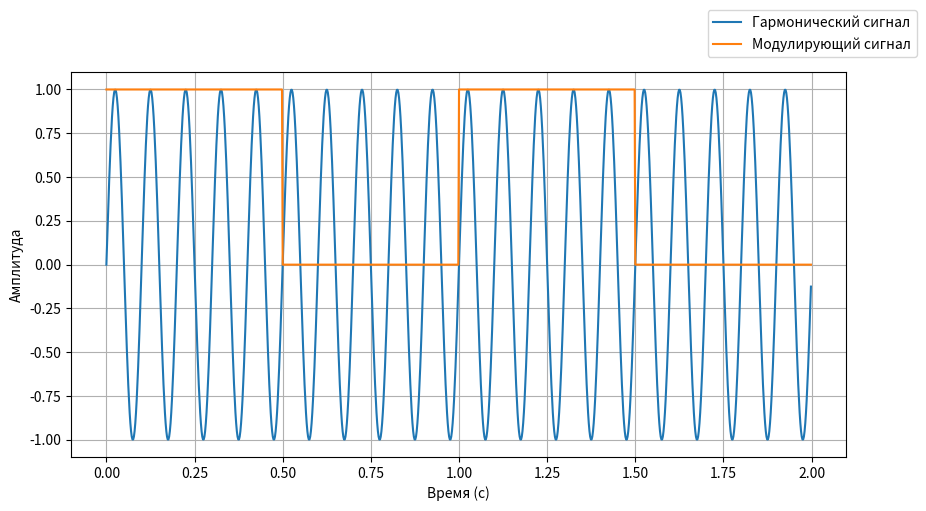
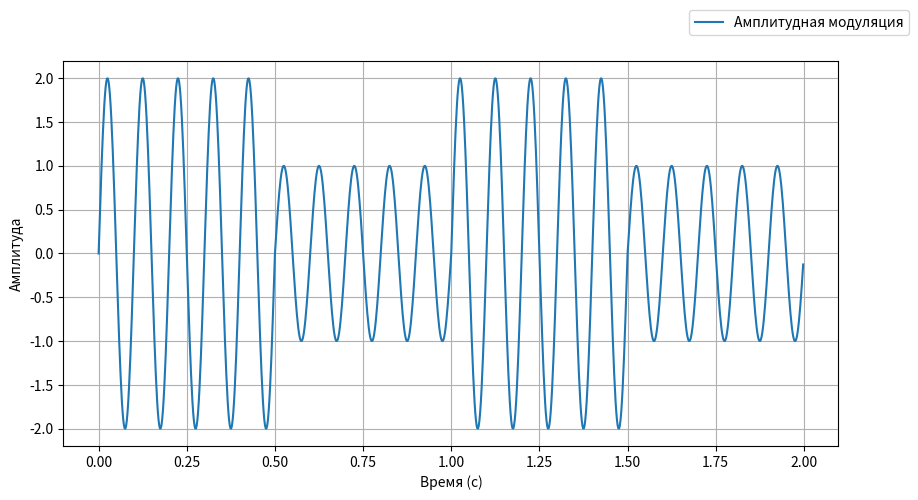
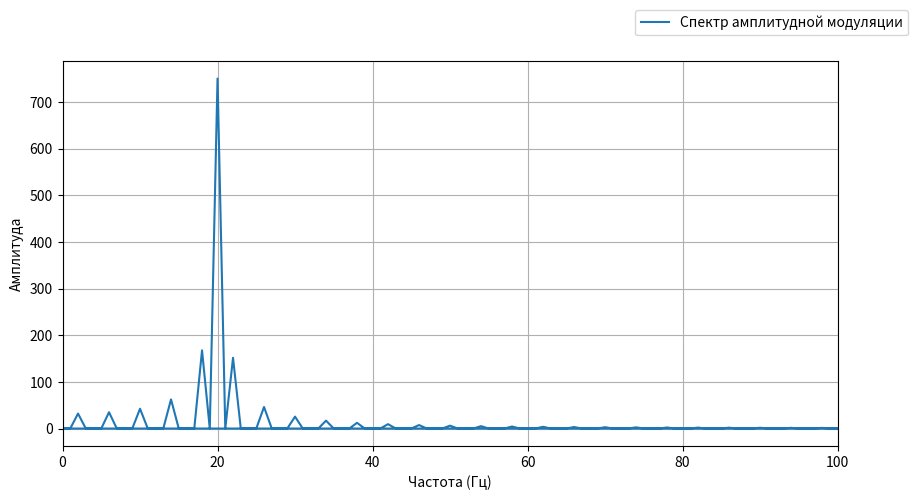
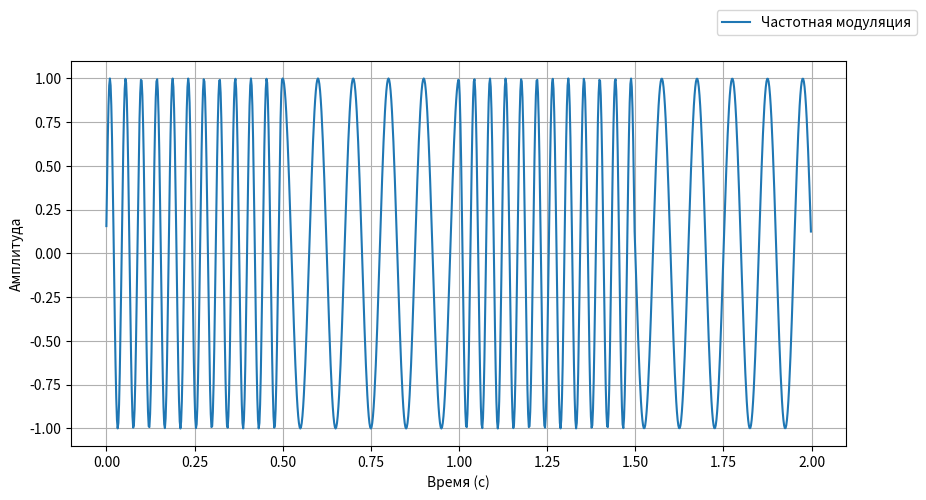
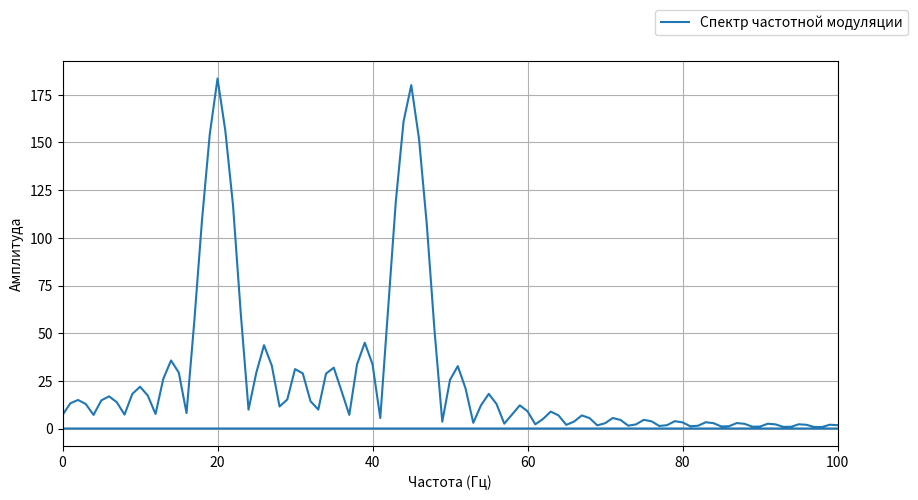
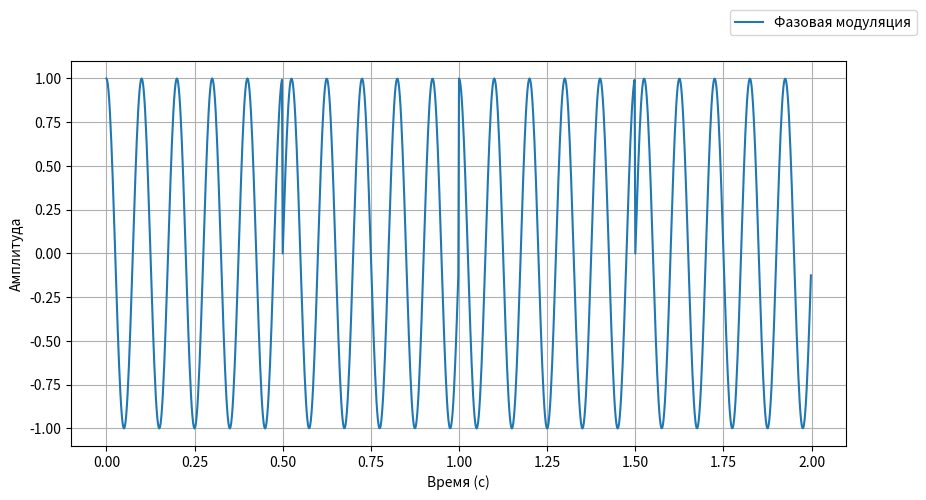
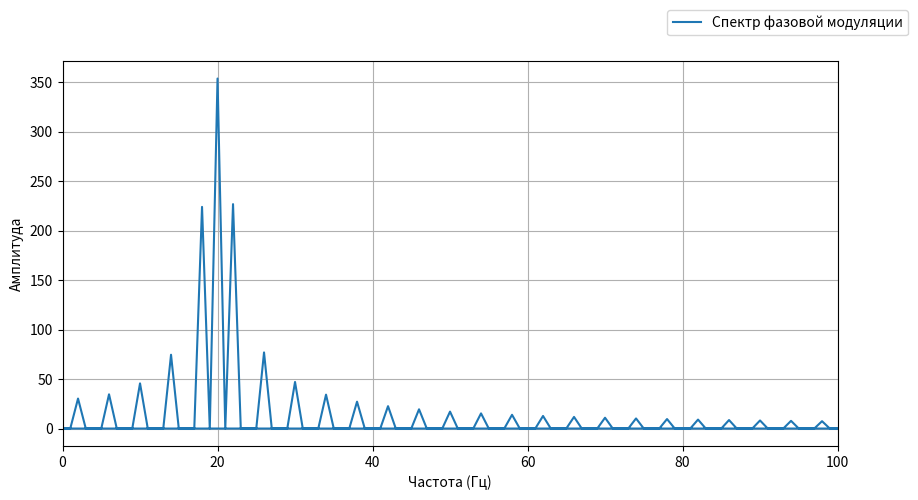
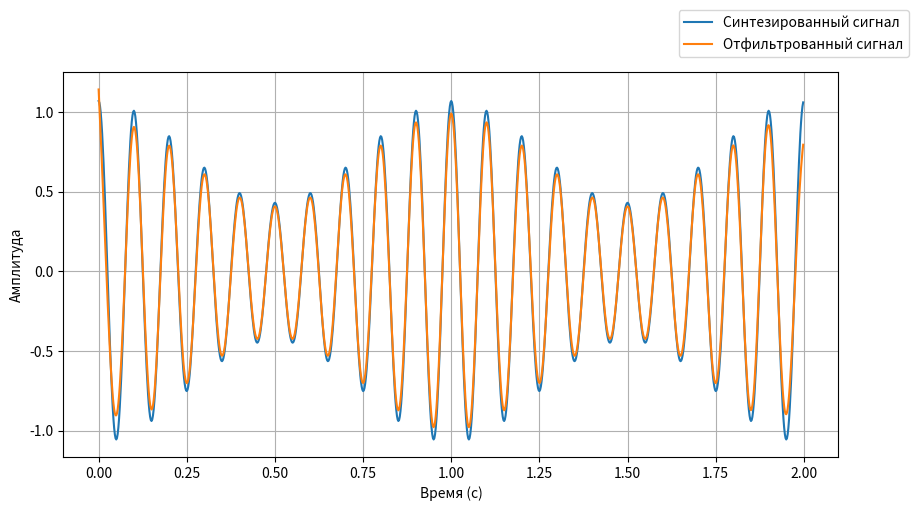
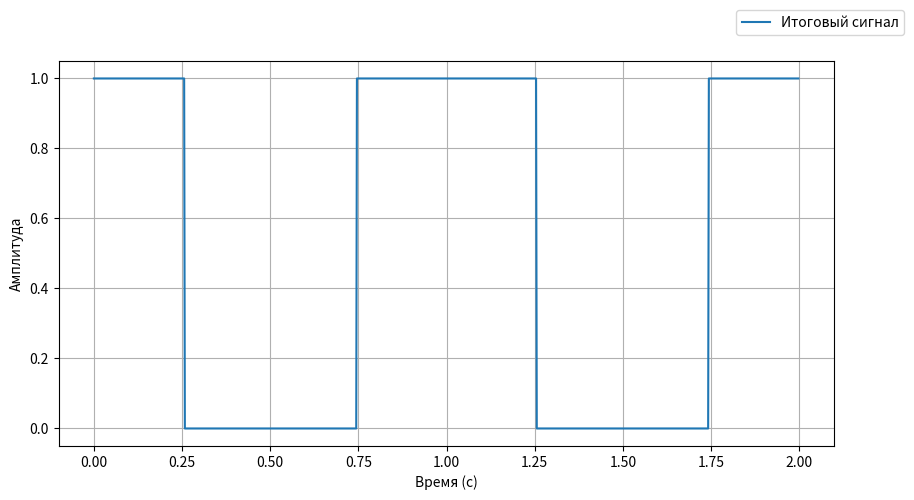

Python code for these plots, in order:
import numpy as np
import matplotlib.pyplot as plt
from scipy.fft import fft, ifft, fftfreq
from scipy.signal import butter, filtfilt, square, hilbert

class Program:
    def __init__(self):
        self.samplingRate = 1000
        self.duration = 2
        self.time = np.linspace(0, self.duration, self.samplingRate, endpoint=False)

        self.carrierFreq = 10
        self.modulationFreq = 1

        self.minCutoff = 17
        self.maxCutoff = 26

    def getHarmonicSignal(self):
        return np.sin(2 * np.pi * self.carrierFreq * self.time)

    def getModulatingSignal(self):
        return np.where(square(2 * np.pi * self.modulationFreq * self.time) > 0, 1, 0)
    
    def getAmplitudeModulationSignal(self, harmonicSignal, modulatingSignal):
        return (1 + modulatingSignal) * harmonicSignal

    def getFrequencyModulationSignal(self, modulatingSignal):
        return np.sin(2 * np.pi * self.carrierFreq * self.time + 50 * np.pi * np.cumsum(modulatingSignal) / self.samplingRate)

    def getPhaseModulationSignal(self, modulatingSignal):
        return np.sin(2 * np.pi * self.carrierFreq * self.time + 0.5 * np.pi * modulatingSignal)

    def getSpectr(self, signal):
        spectr = fft(signal)
        freq = fftfreq(len(signal), 1 / self.samplingRate)
        return freq, np.abs(spectr)

    def getSynthesizedSignal(self, spectr, freq):
        filtered = np.where((freq > self.minCutoff) & (freq < self.maxCutoff), spectr, 0)
        return ifft(filtered).real

    def getFilteredSignal(self, signal):
        nyq = 0.5 * self.samplingRate
        normalCutoff = self.maxCutoff / nyq
        b, a = butter(5, normalCutoff, btype='low', analog=False)
        return filtfilt(b, a, signal)
        
    def getComparedSignal(self, filteredSignal):
        envelope = np.abs(hilbert(filteredSignal))

        meanEnvelope = np.mean(envelope)

        return (envelope > meanEnvelope).astype(float)

    def showPlots(self, harmonicSignal, modulatingSignal, signalAM, freqAM, spectrAM, signalFM, freqFM, spectrFM, signalPM, freqPM, spectrPM, synthesizedSignal, filteredSignal):
        plt.figure(figsize=(10, 5))
        plt.plot(self.time, harmonicSignal, label="Гармонический сигнал")
        plt.plot(self.time, modulatingSignal, label="Модулирующий сигнал")
        plt.xlabel("Время (с)")
        plt.ylabel("Амплитуда")
        plt.legend(loc='right', bbox_to_anchor=(1.1, 1.1), ncol=1)
        plt.grid()
        plt.show()

        plt.figure(figsize=(10, 5))
        plt.plot(self.time, signalAM, label="Амплитудная модуляция")
        plt.xlabel("Время (с)")
        plt.ylabel("Амплитуда")
        plt.legend(loc='right', bbox_to_anchor=(1.1, 1.1), ncol=1)
        plt.grid()
        plt.show()

        plt.figure(figsize=(10, 5))
        plt.plot(freqAM, spectrAM, label="Спектр амплитудной модуляции")
        plt.xlim(0, 100)
        plt.xlabel("Частота (Гц)")
        plt.ylabel("Амплитуда")
        plt.legend(loc='right', bbox_to_anchor=(1.1, 1.1), ncol=1)
        plt.grid()
        plt.show()

        plt.figure(figsize=(10, 5))
        plt.plot(self.time, signalFM, label="Частотная модуляция")
        plt.xlabel("Время (с)")
        plt.ylabel("Амплитуда")
        plt.legend(loc='right', bbox_to_anchor=(1.1, 1.1), ncol=1)
        plt.grid()
        plt.show()

        plt.figure(figsize=(10, 5))
        plt.plot(freqFM, spectrFM, label="Спектр частотной модуляции")
        plt.xlim(0, 100)
        plt.xlabel("Частота (Гц)")
        plt.ylabel("Амплитуда")
        plt.legend(loc='right', bbox_to_anchor=(1.1, 1.1), ncol=1)
        plt.grid()
        plt.show()

        plt.figure(figsize=(10, 5))
        plt.plot(self.time, signalPM, label="Фазовая модуляция")
        plt.xlabel("Время (с)")
        plt.ylabel("Амплитуда")
        plt.legend(loc='right', bbox_to_anchor=(1.1, 1.1), ncol=1)
        plt.grid()
        plt.show()

        plt.figure(figsize=(10, 5))
        plt.plot(freqPM, spectrPM, label="Спектр фазовой модуляции")
        plt.xlim(0, 100)
        plt.xlabel("Частота (Гц)")
        plt.ylabel("Амплитуда")
        plt.legend(loc='right', bbox_to_anchor=(1.1, 1.1), ncol=1)
        plt.grid()
        plt.show()

        plt.figure(figsize=(10, 5))
        plt.plot(self.time, synthesizedSignal, label="Синтезированный сигнал")
        plt.plot(self.time, filteredSignal, label="Отфильтрованный сигнал")
        plt.xlabel("Время (с)")
        plt.ylabel("Амплитуда")
        plt.legend(loc='right', bbox_to_anchor=(1.1, 1.1), ncol=1)
        plt.grid()
        plt.show()

        plt.figure(figsize=(10, 5))
        plt.plot(self.time, self.getComparedSignal(filteredSignal), label="Итоговый сигнал")
        plt.xlabel("Время (с)")
        plt.ylabel("Амплитуда")
        plt.legend(loc='right', bbox_to_anchor=(1.1, 1.1), ncol=1)
        plt.grid()
        plt.show()
        
    def start(self):
        harmonicSignal = self.getHarmonicSignal()
        modulatingSignal = self.getModulatingSignal()
        
        signalAM = self.getAmplitudeModulationSignal(harmonicSignal, modulatingSignal)
        signalFM = self.getFrequencyModulationSignal(modulatingSignal)
        signalPM = self.getPhaseModulationSignal(modulatingSignal)
        
        freqAM, spectrAM = self.getSpectr(signalAM)
        freqFM, spectrFM = self.getSpectr(signalFM)
        freqPM, spectrPM = self.getSpectr(signalPM)
        
        synthesizedSignal = self.getSynthesizedSignal(spectrAM, freqAM)
        filteredSignal = self.getFilteredSignal(synthesizedSignal)

        self.showPlots(harmonicSignal, modulatingSignal, signalAM, freqAM, spectrAM, signalFM, freqFM, spectrFM, signalPM, freqPM, spectrPM, synthesizedSignal, filteredSignal)

if __name__ == "__main__":
    program = Program()
    program.start()

